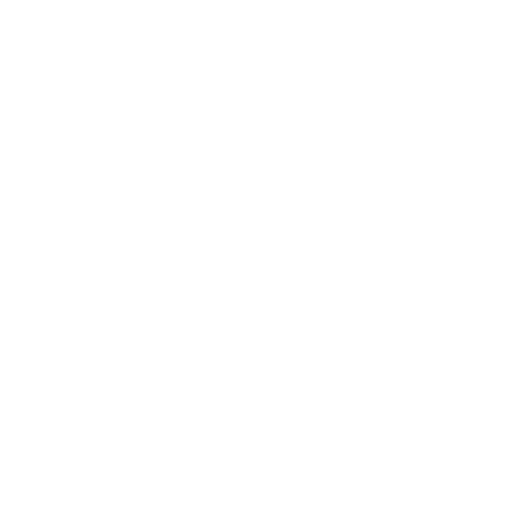
t = 0.00 s
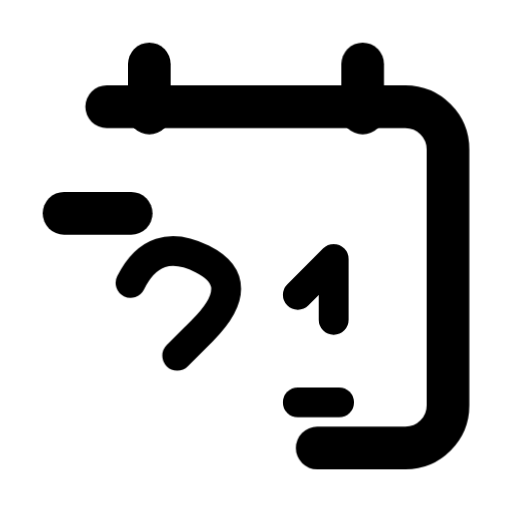
t = 0.41 s
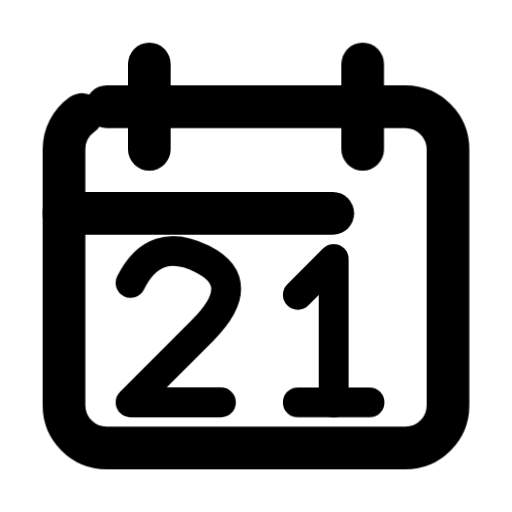
t = 0.79 s
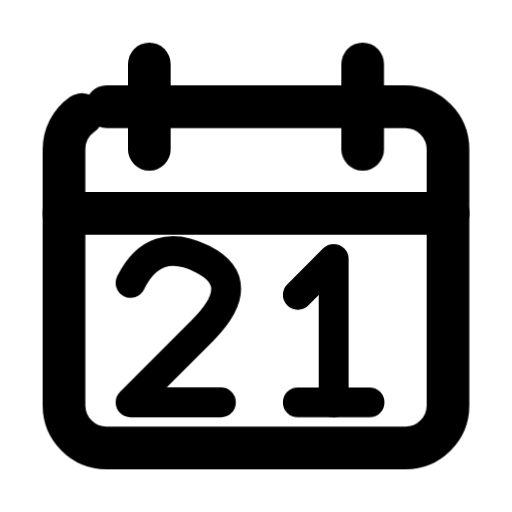
t = 1.28 s
t = 1.55 s: frame unchanged from t = 1.28 s, image omitted
t = 2.09 s: frame unchanged from t = 1.28 s, image omitted

The animated SVG that drew these frames (rendered in a browser with its animation timeline set to each time). Animation: 2 CSS @keyframes rules; one cycle of 2.40 s, repeats indefinitely.

<svg xmlns="http://www.w3.org/2000/svg" width="24" height="24" fill="none" stroke="currentColor" stroke-linecap="round" stroke-linejoin="round" stroke-width="2" viewBox="0 0 24 24">
    <!-- Generated by scripts/icon-expansion/generate.mjs -->
    <style>
        @media (prefers-reduced-motion: no-preference) {
            @keyframes ira-design-date-21-row-0 { 0% { stroke-dashoffset: 1; opacity: 0; } 1% { opacity: 1; } 30%, 87% { stroke-dashoffset: 0; opacity: 1; } 100% { stroke-dashoffset: 0; opacity: 0; } }
            [data-ira-design-reveal="date-21"] [data-design-ink="row-0"] { stroke-dasharray: 1 1; animation: ira-design-date-21-row-0 2.4s linear infinite; }
            @keyframes ira-design-date-21-row-1 { 0%, 12% { stroke-dashoffset: 1; opacity: 0; } 13% { opacity: 1; } 42%, 87% { stroke-dashoffset: 0; opacity: 1; } 100% { stroke-dashoffset: 0; opacity: 0; } }
            [data-ira-design-reveal="date-21"] [data-design-ink="row-1"] { stroke-dasharray: 1 1; animation: ira-design-date-21-row-1 2.4s linear infinite; }
        }
    </style>
    <g data-ira-design-reveal="date-21" data-design-kind="box"><rect data-design-ink="row-0" pathLength="1" x="3" y="5" width="18" height="16" rx="2"/><path data-design-ink="row-0" pathLength="1" d="M7 3L7 7"/><path data-design-ink="row-0" pathLength="1" d="M17 3L17 7"/><path data-design-ink="row-1" pathLength="1" d="M3 10L21 10"/><g transform="translate(12 15.5) scale(1.12) translate(-5.25 -3)"><g stroke-width="1.25"><g transform="translate(0 0)"><path data-design-ink="row-0" pathLength="1" d="M0 1Q1 -1 3 0T3 3L0 6L4 6"/></g><g transform="translate(6.5 0)"><path data-design-ink="row-0" pathLength="1" d="M0.5 1.5L2 0L2 6"/><path data-design-ink="row-0" pathLength="1" d="M0.5 6L3.5 6"/></g></g></g></g>
</svg>
